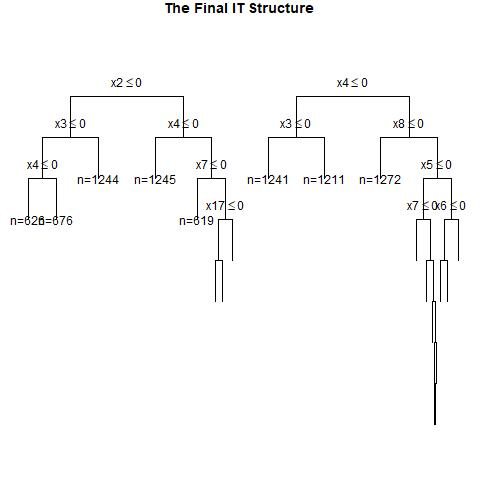

The table this chart was drawn from, first rows:
, x1, x2, x3, x4, x5, x6, x7, x8, x9, x10, x11, x12, x13, x14, x15, x16, x17, x18, x19, x20, w, y, CATE
1, 0, 1, 1, 1, 1, 1, 1, 0, 0, 0, 1, 1, 1, 0, 1, 1, 0, 1, 0, 1, 0, 1, 0.5544
2, 0, 0, 1, 1, 1, 0, 0, 1, 1, 0, 0, 0, 0, 0, 0, 1, 1, 0, 0, 1, 1, 1, 0.2414
3, 1, 0, 0, 0, 0, 0, 1, 0, 0, 0, 0, 0, 0, 0, 1, 0, 1, 1, 0, 0, 1, 0, 0.2348
4, 0, 0, 0, 1, 1, 1, 0, 0, 0, 0, 1, 0, 1, 0, 0, 1, 1, 1, 0, 0, 1, 0, 0.1526
5, 1, 1, 0, 0, 1, 0, 1, 0, 1, 1, 1, 0, 0, 1, 1, 0, 0, 1, 0, 0, 1, 1, 0.2348
6, 1, 0, 0, 0, 0, 1, 1, 0, 0, 0, 1, 0, 0, 0, 0, 1, 0, 0, 0, 1, 1, 1, 0.2348
7, 1, 1, 1, 1, 1, 0, 0, 1, 1, 0, 0, 1, 1, 0, 0, 0, 0, 1, 0, 0, 1, 1, 0.4904
8, 0, 0, 1, 0, 1, 1, 1, 0, 1, 1, 0, 0, 0, 0, 1, 1, 0, 0, 1, 0, 0, 0, 0.2414
9, 0, 1, 0, 0, 0, 0, 0, 1, 1, 0, 0, 0, 1, 1, 0, 1, 1, 0, 1, 0, 0, 0, 0.2335
10, 0, 1, 1, 1, 1, 1, 1, 1, 0, 1, 1, 1, 1, 0, 0, 1, 1, 0, 1, 1, 0, 1, 0.1655
11, 1, 1, 1, 0, 1, 1, 0, 0, 0, 1, 0, 0, 1, 1, 0, 0, 0, 0, 0, 0, 0, 1, 0.3836
12, 0, 0, 0, 0, 1, 0, 1, 1, 1, 0, 0, 0, 1, 0, 0, 0, 1, 1, 0, 0, 0, 0, -0.003195
13, 1, 0, 0, 1, 1, 1, 1, 1, 1, 1, 0, 0, 1, 1, 1, 0, 0, 1, 1, 1, 0, 1, 0.127
14, 1, 1, 0, 1, 1, 1, 0, 1, 1, 0, 1, 1, 0, 0, 0, 1, 1, 0, 0, 1, 1, 1, 0.127
15, 0, 0, 1, 1, 1, 0, 0, 0, 0, 0, 1, 1, 1, 0, 0, 1, 1, 0, 1, 0, 1, 0, 0.2414
16, 1, 1, 0, 1, 1, 0, 1, 0, 0, 0, 1, 1, 0, 0, 1, 0, 1, 1, 1, 0, 0, 0, 0.5129
17, 1, 1, 0, 0, 1, 0, 0, 1, 0, 1, 0, 1, 1, 0, 0, 1, 0, 0, 1, 0, 0, 0, 0.2348
18, 0, 1, 0, 0, 0, 0, 1, 0, 0, 0, 0, 0, 0, 1, 1, 0, 1, 1, 0, 1, 1, 0, 0.2335
19, 1, 0, 1, 1, 1, 0, 0, 0, 0, 0, 0, 1, 0, 0, 1, 1, 1, 0, 1, 0, 0, 0, 0.5129
20, 1, 0, 0, 1, 1, 0, 0, 0, 0, 1, 1, 1, 1, 1, 0, 0, 1, 1, 1, 0, 1, 0, 0.5129
21, 0, 1, 0, 1, 0, 0, 1, 0, 1, 1, 1, 1, 0, 1, 1, 1, 1, 0, 0, 0, 0, 0, 0.1655
22, 1, 0, 0, 1, 1, 0, 1, 1, 1, 0, 0, 1, 0, 1, 0, 0, 0, 1, 1, 1, 1, 1, 0.2295
23, 0, 1, 0, 0, 0, 0, 0, 1, 1, 0, 1, 1, 0, 0, 0, 0, 0, 0, 1, 0, 1, 0, 0.2335
24, 0, 1, 0, 1, 1, 0, 0, 1, 1, 0, 0, 1, 0, 0, 0, 1, 1, 1, 1, 0, 0, 0, 0.485
25, 0, 1, 0, 0, 1, 1, 1, 0, 0, 0, 1, 0, 0, 1, 1, 0, 1, 0, 1, 0, 1, 0, 0.2335
26, 0, 0, 0, 1, 1, 0, 1, 0, 0, 1, 1, 1, 1, 1, 0, 1, 1, 0, 0, 1, 1, 0, 0.1526
27, 1, 1, 0, 0, 0, 1, 0, 1, 1, 0, 0, 1, 0, 0, 1, 1, 1, 1, 0, 0, 0, 0, 0.2348
28, 1, 1, 0, 0, 0, 0, 0, 1, 0, 1, 1, 0, 1, 1, 0, 0, 1, 0, 1, 0, 1, 0, 0.2348
29, 0, 0, 1, 0, 1, 1, 1, 1, 1, 0, 0, 0, 1, 1, 0, 1, 1, 0, 0, 0, 0, 0, 0.2414
30, 1, 0, 0, 1, 1, 0, 0, 0, 1, 0, 0, 0, 1, 1, 1, 1, 1, 0, 1, 0, 1, 0, 0.5129
31, 1, 0, 1, 0, 1, 1, 0, 0, 0, 0, 0, 0, 1, 0, 0, 1, 0, 1, 1, 0, 1, 1, 0.3836
32, 0, 1, 0, 0, 1, 1, 1, 0, 0, 0, 0, 0, 1, 0, 1, 1, 1, 1, 1, 0, 1, 1, 0.2335
33, 0, 0, 0, 1, 0, 0, 1, 1, 1, 0, 0, 0, 1, 0, 1, 0, 0, 0, 0, 0, 0, 0, 0.1526
34, 0, 0, 1, 1, 0, 0, 1, 1, 0, 0, 0, 1, 0, 1, 1, 1, 1, 0, 1, 1, 0, 0, 0.2414
35, 1, 1, 1, 1, 1, 1, 0, 0, 0, 1, 0, 1, 0, 0, 0, 1, 1, 1, 1, 0, 0, 1, 0.5129
36, 1, 0, 1, 0, 0, 1, 1, 0, 1, 1, 0, 1, 1, 0, 0, 1, 1, 1, 0, 1, 1, 0, 0.3836
37, 0, 0, 1, 0, 0, 1, 1, 1, 0, 0, 0, 1, 0, 1, 0, 0, 0, 1, 0, 0, 0, 0, 0.2414
38, 0, 1, 1, 0, 1, 1, 1, 1, 0, 0, 0, 1, 1, 0, 0, 1, 1, 0, 1, 1, 1, 1, 0.2335
39, 1, 0, 1, 0, 1, 1, 0, 0, 0, 1, 0, 0, 1, 1, 1, 1, 0, 0, 1, 1, 0, 0, 0.3836
40, 0, 0, 1, 0, 0, 1, 1, 1, 0, 1, 0, 1, 0, 0, 0, 1, 0, 1, 1, 0, 1, 1, 0.2414
41, 1, 1, 1, 0, 1, 1, 0, 0, 0, 1, 0, 0, 0, 0, 0, 1, 1, 1, 1, 0, 0, 1, 0.3836
42, 1, 1, 1, 1, 1, 1, 1, 0, 0, 0, 0, 1, 0, 0, 0, 0, 1, 0, 1, 1, 1, 1, 0.5129
43, 0, 0, 1, 1, 0, 1, 1, 1, 0, 0, 0, 0, 0, 0, 1, 0, 1, 1, 1, 1, 1, 1, 0.2414
44, 0, 1, 0, 0, 0, 1, 1, 1, 0, 1, 1, 1, 1, 1, 1, 1, 0, 0, 1, 0, 1, 1, 0.2335
45, 1, 1, 0, 0, 1, 1, 1, 1, 0, 1, 1, 0, 1, 0, 0, 0, 1, 1, 0, 0, 1, 1, 0.2348
46, 1, 1, 0, 0, 1, 1, 0, 1, 0, 0, 1, 0, 0, 1, 0, 0, 1, 1, 1, 1, 1, 1, 0.2348
47, 1, 1, 0, 1, 1, 1, 0, 1, 0, 0, 0, 1, 1, 1, 0, 1, 1, 1, 1, 1, 0, 0, 0.127
48, 0, 1, 0, 0, 0, 1, 0, 0, 1, 0, 0, 0, 0, 0, 0, 0, 0, 0, 1, 1, 1, 0, 0.2335
49, 1, 0, 1, 0, 1, 1, 0, 0, 1, 0, 1, 1, 0, 1, 0, 1, 1, 0, 0, 0, 0, 0, 0.3836
50, 0, 1, 0, 0, 1, 0, 0, 0, 0, 0, 0, 0, 1, 1, 0, 0, 1, 1, 0, 1, 0, 0, 0.2335
51, 0, 1, 1, 0, 1, 1, 1, 1, 1, 1, 0, 1, 0, 1, 1, 0, 0, 0, 1, 0, 1, 1, 0.2335
52, 1, 1, 1, 0, 0, 0, 0, 0, 1, 1, 0, 0, 1, 1, 1, 0, 1, 1, 1, 0, 0, 0, 0.3836
53, 1, 1, 1, 0, 0, 1, 1, 0, 0, 1, 0, 1, 1, 0, 1, 0, 1, 1, 1, 1, 0, 0, 0.3836
54, 0, 0, 1, 1, 1, 0, 1, 1, 1, 0, 1, 1, 1, 0, 0, 1, 0, 1, 1, 0, 1, 1, 0.2414
55, 1, 0, 1, 0, 1, 0, 1, 1, 0, 0, 1, 0, 0, 1, 1, 1, 1, 1, 1, 0, 1, 1, 0.3836
56, 1, 1, 1, 0, 0, 0, 1, 0, 1, 1, 0, 0, 1, 1, 1, 0, 0, 0, 1, 1, 1, 1, 0.3836
57, 0, 0, 0, 1, 1, 1, 1, 0, 1, 1, 0, 0, 1, 0, 1, 1, 1, 0, 0, 1, 1, 1, 0.1526
58, 0, 1, 1, 1, 1, 0, 0, 1, 1, 0, 1, 1, 0, 0, 1, 0, 0, 1, 1, 1, 1, 1, 0.485
59, 0, 1, 0, 0, 1, 1, 1, 1, 1, 1, 0, 1, 1, 1, 0, 0, 0, 1, 1, 1, 1, 1, 0.2335
60, 1, 0, 0, 0, 0, 0, 0, 0, 1, 0, 0, 0, 1, 1, 1, 0, 0, 1, 0, 1, 1, 0, 0.2348
... 9,940 more rows
